Run: headless pygame with SDL's dummy video driver; simulated clock (each Clock.tick advances the game by its frame time, no real sleeping); random seed 0; keys injected as events and as key.get_pressed() state; no mouse input.
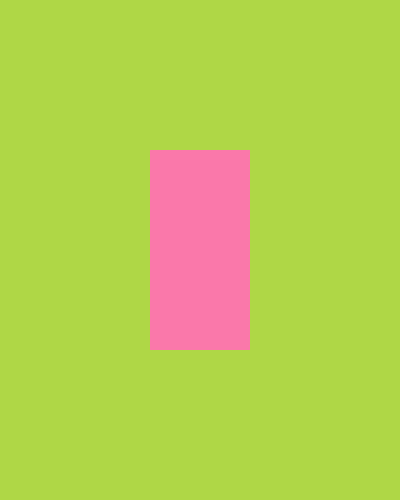
Frame 1 of 4 · flips 1–60 · no input
Frame 2 of 4 · flips 61–180 · tapped SPACE, RETURN · held RIGHT (→), D · screen unchanged from frame 1, image omitted
Frame 3 of 4 · flips 181–300 · held DOWN (↓), S · screen unchanged from frame 2, image omitted
Frame 4 of 4 · flips 301–420 · held LEFT (←), A, UP (↑), W · screen unchanged from frame 3, image omitted

The pygame program that drew these frames:

import pygame
import sys

pygame.init()
screen = pygame.display.set_mode((400,500))
clock = pygame.time.Clock()
test_surface = pygame.Surface((100,200))
test_surface.fill((250,120,170))
test_rect = test_surface.get_rect(center = (200,250))																								# pygame.Rect(100,200,100,100)
x_pos = 200
y_pos = 250

while True:
	# draw all our elements
	for event in pygame.event.get():
		if event.type == pygame.QUIT:
			pygame.quit()
			sys.exit()
	screen.fill((175,215,70))
			# screen.fill(pygame.Color('gold'))
			# pygame.draw.rect(screen, pygame.Color('red'), test_rect)
	screen.blit(test_surface, test_rect)
	pygame.display.update()
	clock.tick(60)
